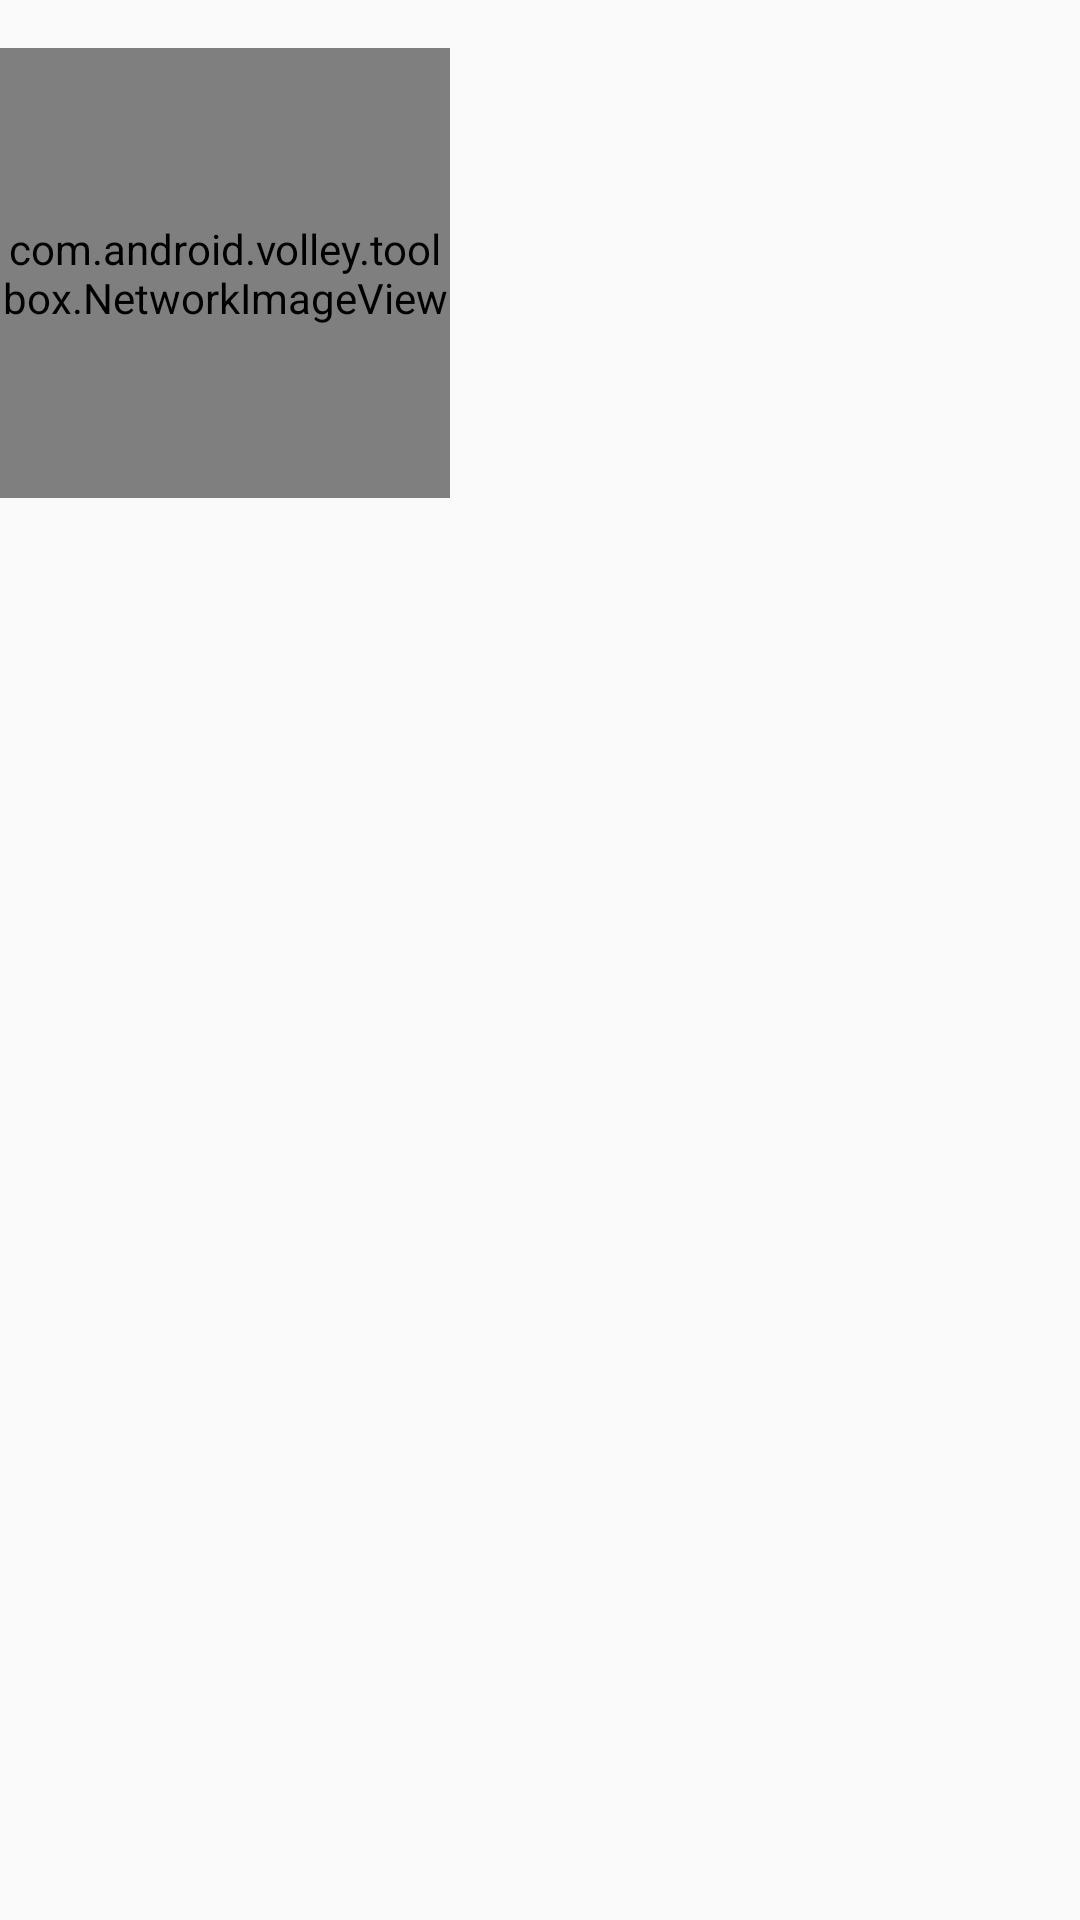

Layout XML and referenced resources for this Android screen:
<!-- AndroidManifest.xml: application theme Theme.AppCompat.Light.NoActionBar -->
<!-- res/layout/entry_in_list.xml -->
<?xml version="1.0" encoding="utf-8"?>
<LinearLayout xmlns:android="http://schemas.android.com/apk/res/android"
              android:id="@+id/entry_in_list"
              android:orientation="horizontal"
              android:paddingTop="16dp"
              android:paddingBottom="16dp"
              style="@style/AppTheme.ListViewStyle">

    <com.android.volley.toolbox.NetworkImageView
            android:id="@+id/list_entry_avatar"
            android:layout_width="150dp"
            android:layout_height="150dp"/>
    <LinearLayout
            android:orientation="vertical"
            style="@style/AppTheme.ListViewStyle">
        <TextView
                android:id="@+id/list_entry_repo_name"
                android:textStyle="bold"
                android:textAppearance="@style/Base.TextAppearance.AppCompat.Medium"
                style="@style/AppTheme.ListViewStyle.Text"/>
        <TextView
                android:id="@+id/list_entry_repo_description"
                android:layout_height="match_parent"
                style="@style/AppTheme.ListViewStyle.Text"/>
        <TextView
                android:id="@+id/list_entry_url"
                android:visibility="invisible"
                style="@style/AppTheme.ListViewStyle"/>
    </LinearLayout>
</LinearLayout>
<!-- resources referenced by this layout -->
<resources>
  <style name="AppTheme.ListViewStyle">
          <item name="android:layout_width">wrap_content</item>
          <item name="android:layout_height">wrap_content</item>
      </style>
  <style name="AppTheme.ListViewStyle.Text">
          <item name="android:paddingLeft">16dp</item>
      </style>
</resources>
